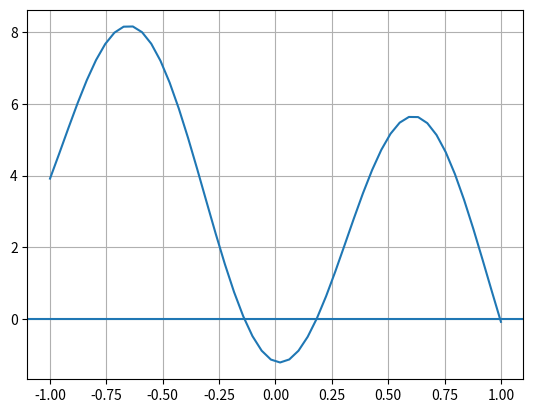

Generate this figure with matplotlib:
import numpy as numpaj
from sympy import *
import matplotlib.pyplot as proto
import math
x = Symbol("x")

def min_NewtonRaphson(f, Df, x0, tol):
    f = lambdify(x, f)
    Df = lambdify(x, Df)
    print("START POINT IS", x0)
    
    while(numpaj.round(f(x0), tol) != 0):
        x0 = x0 - (f(x0) / Df(x0))
        print("Current x is", x0, "with the function value", f(x0))
    return numpaj.round(x0, tol)


y = 0.25*(x-4)**2 - 4*cos(5*x)-1.2
yPrim = y.diff(x)

m = min_NewtonRaphson(y, yPrim, -0.25, 4)
print(m)

x1 = numpaj.linspace(-1,1)
y = lambdify(x, y)

proto.plot(x1, y(x1))
proto.grid()
proto.axhline(y=0)
